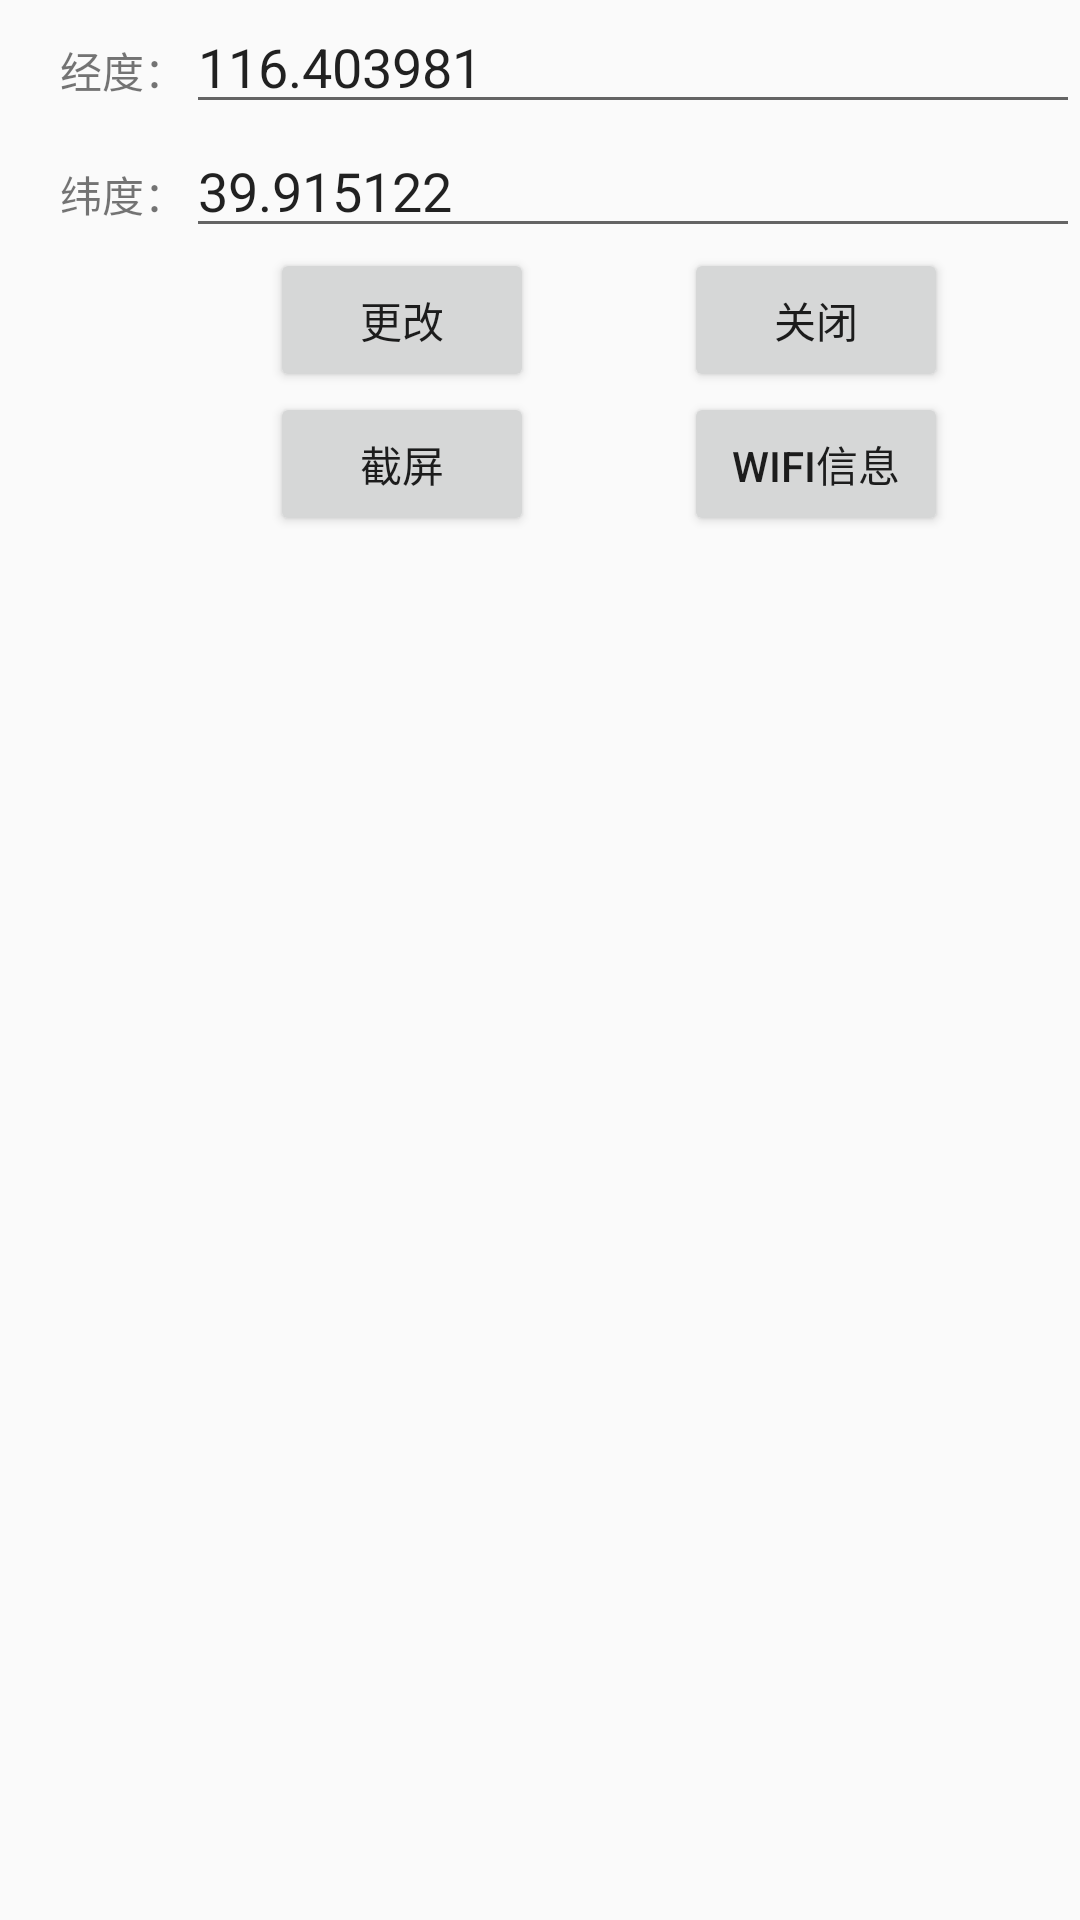

The Android layout XML behind this screen, and the referenced resources:
<!-- AndroidManifest.xml: application theme AppTheme -->
<!-- res/layout/mocklocation.xml -->
<?xml version="1.0" encoding="utf-8"?>
<LinearLayout xmlns:android="http://schemas.android.com/apk/res/android"
    android:orientation="vertical" android:layout_width="match_parent"
    android:layout_height="match_parent">
<LinearLayout
    android:layout_width="match_parent"
    android:layout_height="wrap_content"
    android:orientation="horizontal">
    <TextView
        android:layout_width="wrap_content"
        android:layout_height="wrap_content"
        android:layout_marginLeft="20dp"
        android:text="经度："
        android:id="@+id/textView20" />
    <EditText
        android:layout_width="match_parent"
        android:layout_height="wrap_content"
        android:text="116.403981"
        android:id="@+id/edittext_longitude"/>
</LinearLayout>
    <LinearLayout
        android:layout_width="match_parent"
        android:layout_height="wrap_content"
        android:orientation="horizontal">
        <TextView
            android:layout_width="wrap_content"
            android:layout_height="wrap_content"
            android:layout_marginLeft="20dp"
            android:text="纬度："/>
        <EditText
            android:layout_width="match_parent"
            android:layout_height="wrap_content"
            android:text="39.915122" android:id="@+id/edittext_latitude"/>
    </LinearLayout>
    <LinearLayout
        android:layout_width="match_parent"
        android:layout_height="wrap_content"
        android:orientation="horizontal">
    <Button
        android:layout_width="wrap_content"
        android:layout_height="wrap_content"
        android:layout_marginLeft="90dp"
        android:id="@+id/button_change_location"
        android:text="更改"/>
    <Button
        android:layout_width="wrap_content"
        android:layout_height="wrap_content"
        android:layout_marginLeft="50dp"
        android:id="@+id/button_close_mock"
        android:text="关闭"/>
    </LinearLayout>
    <LinearLayout
        android:layout_width="match_parent"
        android:layout_height="wrap_content"
        android:orientation="horizontal">
    <Button
        android:layout_width="wrap_content"
        android:layout_height="wrap_content"
        android:layout_marginLeft="90dp"
        android:id="@+id/button_screenshot"
        android:text="截屏"/>
    <Button
        android:layout_width="wrap_content"
        android:layout_height="wrap_content"
        android:layout_marginLeft="50dp"
        android:id="@+id/button_show_wifi"
        android:text="WiFi信息"/>
    </LinearLayout>
</LinearLayout>
<!-- resources referenced by this layout -->
<resources>
  <style name="AppTheme" parent="Theme.AppCompat.Light.DarkActionBar">
          
          <item name="colorPrimary">@color/colorPrimary</item>
          <item name="colorPrimaryDark">@color/colorPrimaryDark</item>
          <item name="colorAccent">@color/colorAccent</item>
      </style>
  <!-- not gathered from this repository: default colours our renderer supplied (Android Studio template values) -->
  <color name="colorPrimary">#FF6200EE</color>
  <color name="colorPrimaryDark">#FF3700B3</color>
  <color name="colorAccent">#FF03DAC5</color>
</resources>
